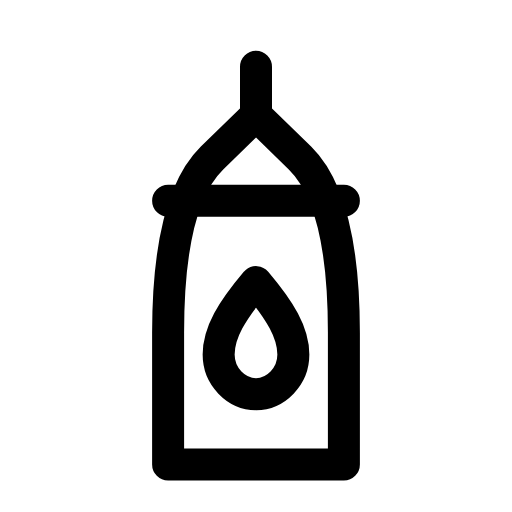
t = 0.00 s
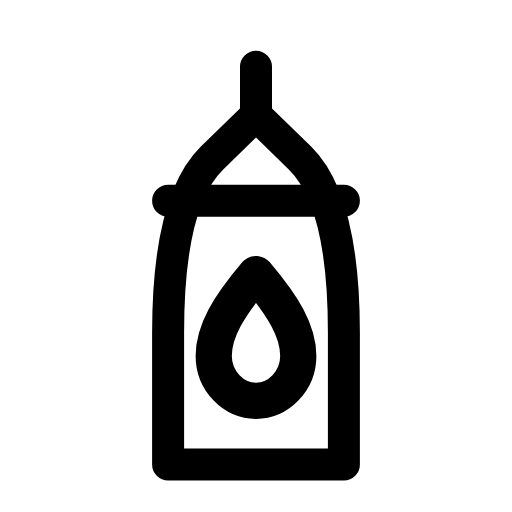
t = 0.28 s
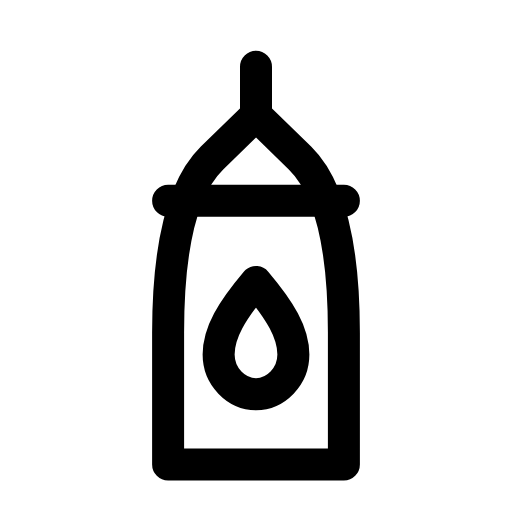
t = 0.56 s
t = 0.83 s: frame unchanged from t = 0.00 s, image omitted
t = 1.12 s: frame unchanged from t = 0.00 s, image omitted
t = 1.42 s: frame unchanged from t = 0.00 s, image omitted

The animated SVG that drew these frames (rendered in a browser with its animation timeline set to each time). Animation: 1 SMIL element (animateTransform=1); one cycle of 1.70 s, repeats indefinitely.

<svg xmlns="http://www.w3.org/2000/svg" width="24" height="24" viewBox="0 0 24 24" fill="none"><g transform="translate(-0.36 -0.373) scale(1.03)"><path stroke="currentColor" stroke-width="1.456" stroke-linecap="round" stroke-linejoin="round" fill="none" d="M8 21.5L8 15.5Q8 9.5 10 7.55L12 5.6L14 7.55Q16 9.5 16 15.5L16 21.5L8 21.5Z"></path><path stroke="currentColor" stroke-width="1.456" stroke-linecap="round" stroke-linejoin="round" fill="none" d="M8 9.5L16 9.5M12 5.6L12 3.4"></path><g transform="translate(12 16)"><g><animateTransform attributeName="transform" type="scale" values="1;1;1.16;1;1;1;1;1.16;1;1;1" keyTimes="0;0.135;0.2475;0.36;0.45;0.6;0.66;0.735;0.81;0.9;1" dur="1.7s" repeatCount="indefinite" calcMode="spline" keySplines="0.16 1 0.3 1;0.16 1 0.3 1;0.16 1 0.3 1;0.16 1 0.3 1;0.16 1 0.3 1;0.16 1 0.3 1;0.16 1 0.3 1;0.16 1 0.3 1;0.16 1 0.3 1;0.16 1 0.3 1"/><g transform="translate(-12 -16)"><g><path stroke="currentColor" stroke-width="1.456" stroke-linecap="round" stroke-linejoin="round" fill="none" d="M12 13.2C10.9 14.5 10.3 15.5 10.3 16.5C10.3 17.5 11.1 18.3 12 18.3S13.7 17.5 13.7 16.5C13.7 15.5 13.1 14.5 12 13.2Z"></path></g></g></g></g></g></svg>
